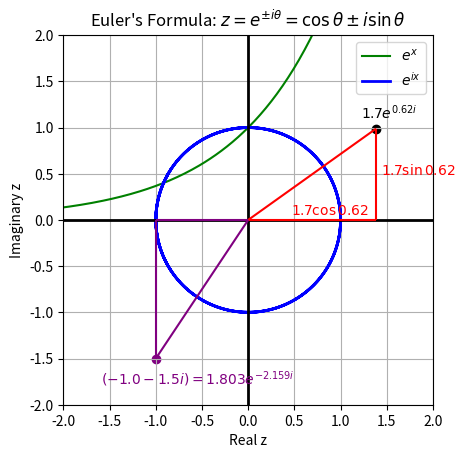

Python code for this plot:
"""euler_formula.ipynb"""
# Cell 1

from __future__ import annotations

import typing

import matplotlib.pyplot as plt
import numpy as np
from matplotlib.collections import LineCollection

if typing.TYPE_CHECKING:
    from matplotlib.axes import Axes
    from numpy.typing import NDArray

%matplotlib widget


def plot_euler_formula(ax: Axes) -> None:
    # Plot y = e^xi
    x: NDArray[np.float_] = np.linspace(-10, 10, 1000, endpoint=True)
    z: NDArray[np.float_] = np.zeros(len(x), dtype=complex)

    for idx, val in enumerate(x):
        z[idx] = np.exp(complex(0, val))

    # fmt: off
    ax.plot(np.real(z), np.imag(z), color="blue",
            linewidth=2, label=r"$e^{i x}$")
    # fmt: on


def plot_exponential_curve(ax: Axes) -> None:
    # Plot y = e^x
    x: NDArray[np.float_] = np.linspace(-10, 10, 1000, endpoint=True)
    ax.plot(x, np.exp(x), color="green", label=r"$e^x$")


def plot_complex_point1(ax: Axes) -> None:
    # Plot a complex exponential on this Argand diagram
    z: float = 1.7 * np.exp(complex(0, 0.62))
    x: float = np.real(z)
    y: float = np.imag(z)
    ax.scatter(x, y, color="black")

    line_hypot: list[tuple[float, float]] = [(0, 0), (x, y)]
    line_opp: list[tuple[float, float]] = [(x, 0), (x, y)]
    line_adj: list[tuple[float, float]] = [(0, 0), (x, 0)]
    lc = LineCollection([line_hypot, line_opp, line_adj], color="red", zorder=3)
    ax.add_collection(lc)  # type: ignore

    # fmt: off
    ax.annotate(r"$1.7e^{0.62 i}$", xy=(x, y), #size=15,
                color="black", xytext=(-15, 10), textcoords="offset pixels")

    ax.annotate(r"$1.7\sin{0.62}$", xy=(x, y / 2),
                color="red", xytext=(5, 0), textcoords="offset pixels")

    ax.annotate(r"$1.7\cos{0.62}$", xy=(x / 3, 0),
                color="red", xytext=(0, 5), textcoords="offset pixels")
    # fmt: on


def plot_complex_point2(ax: Axes) -> None:
    # Plot -1-1.5j as complex exponential
    x: float = -1.0
    y: float = -1.5
    z = complex(x, y)
    hypot = np.hypot(np.real(z), np.imag(z))
    theta: float = np.arctan(np.imag(z) / np.real(z)) - np.pi
    ax.scatter(-1, -1.5, color="purple")
    line_hypot: list[tuple[float, float]] = [(0, 0), (x, y)]
    line_opp: list[tuple[float, float]] = [(x, 0), (x, y)]
    line_adj: list[tuple[float, float]] = [(0, 0), (x, 0)]
    lc = LineCollection([line_hypot, line_opp, line_adj], color="purple", zorder=3)
    ax.add_collection(lc)  # type: ignore
    # fmt: off
    ax.annotate(
        rf"$({x}{y}i)={hypot:.3f}e^{{{theta:.3f}i}}$", xy=(x, y),
        color="purple", xytext=(-55, -25), textcoords="offset pixels")
    # fmt: on


def decorate_plot(ax: Axes) -> None:
    # Decorate plot
    ax.grid()
    ax.set_xlim(-2, 2)
    ax.set_ylim(-2, 2)
    ax.set_aspect("equal")
    ax.axvline(x=0, color="black", linewidth=2)
    ax.axhline(y=0, color="black", linewidth=2)
    ax.set_title(
        r"Euler's Formula: $z = e^{\pm i\theta}=\cos{\theta}\pm i\sin{\theta}$"
    )
    ax.set_xlabel("Real z")
    ax.set_ylabel("Imaginary z")
    ax.legend(loc="best")


def main() -> None:
    plt.close("all")
    plt.figure(" ")
    ax: Axes = plt.axes()

    plot_exponential_curve(ax)
    plot_euler_formula(ax)
    plot_complex_point1(ax)
    plot_complex_point2(ax)

    decorate_plot(ax)

    plt.show()


main()